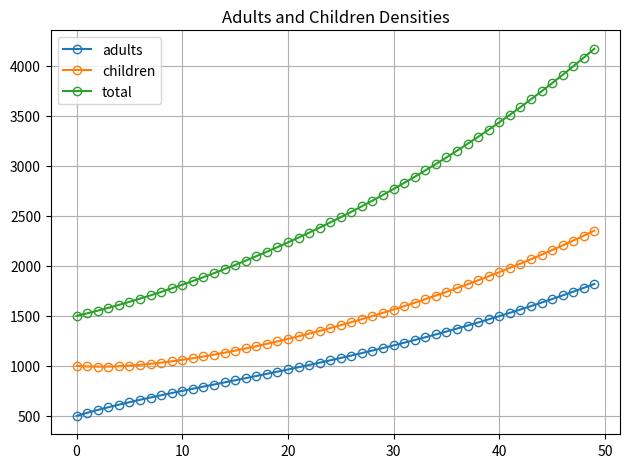

The matplotlib source for this figure:
from typing import Callable, Sequence

import numpy as np


def discrete(
    func: Callable,
    state: Sequence[float],
    params: Sequence[float],
    steps: int,
) -> tuple[np.ndarray, np.ndarray]:
    values = np.zeros(shape=(steps, len(state)))
    values[0] = np.asarray(state)
    timesteps = np.arange(steps)
    for t in timesteps[:-1]:
        values[t + 1] = func(values[t], params)

    return timesteps, values.T


if __name__ == "__main__":
    import matplotlib.pyplot as plt

    def density(n0, params):
        a0, c0 = n0
        alpha, beta, gamma = params
        a_new = (1 - alpha) * a0 + gamma * c0
        c_new = (1 - gamma) * c0 + beta * a0
        return a_new, c_new

    a0 = 500  # initial adults
    c0 = 1000  # initial children
    alpha = 0.05  # adults death rate
    beta = 0.1  # children birth rate
    gamma = 1 / 18  # children to adults rate
    years = 50

    timesteps, (adults, children) = discrete(
        density, [a0, c0], [alpha, beta, gamma], years
    )
    total = adults + children

    print(f"adults final density: {adults[-1]:.2f}")
    print(f"children final density: {children[-1]:.2f}")
    print(f"total density: {total[-1]:.2f}")

    plt.figure(dpi=150)
    plt.title("Adults and Children Densities")
    plt.plot(timesteps, adults, marker="o", mfc="none", label="adults")
    plt.plot(timesteps, children, marker="o", mfc="none", label="children")
    plt.plot(timesteps, total, marker="o", mfc="none", label="total")
    plt.grid()
    plt.legend()
    plt.tight_layout()
    plt.show()
